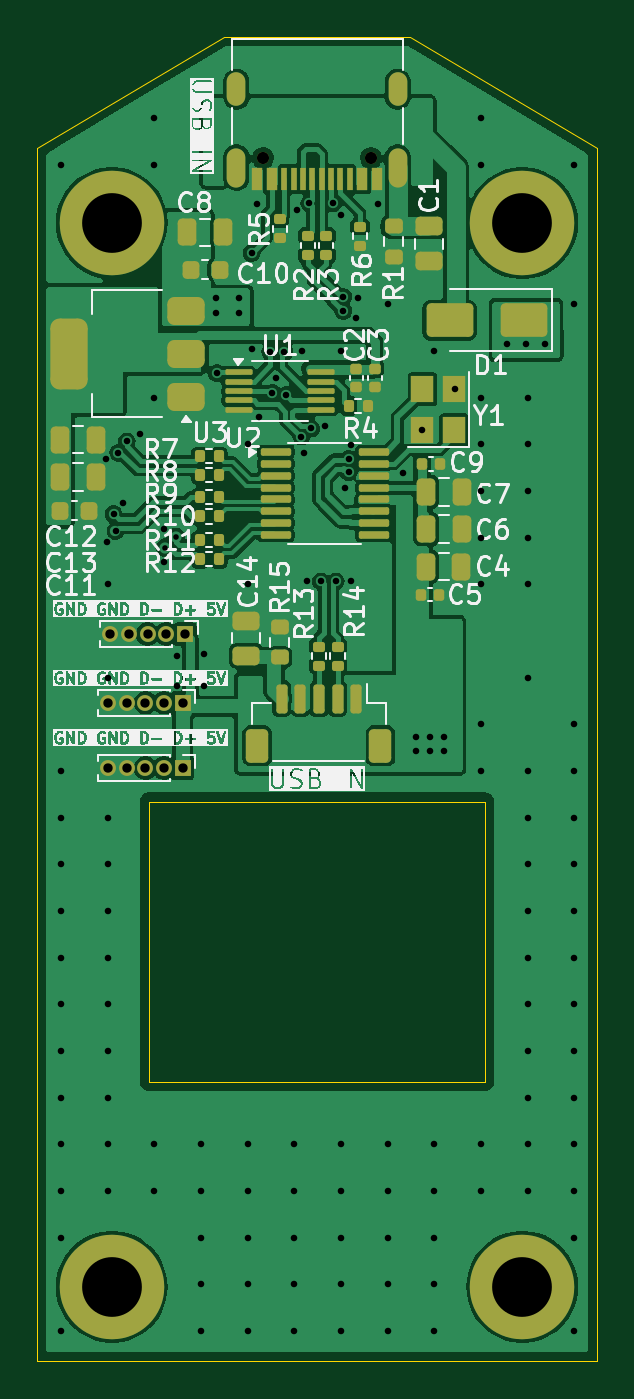
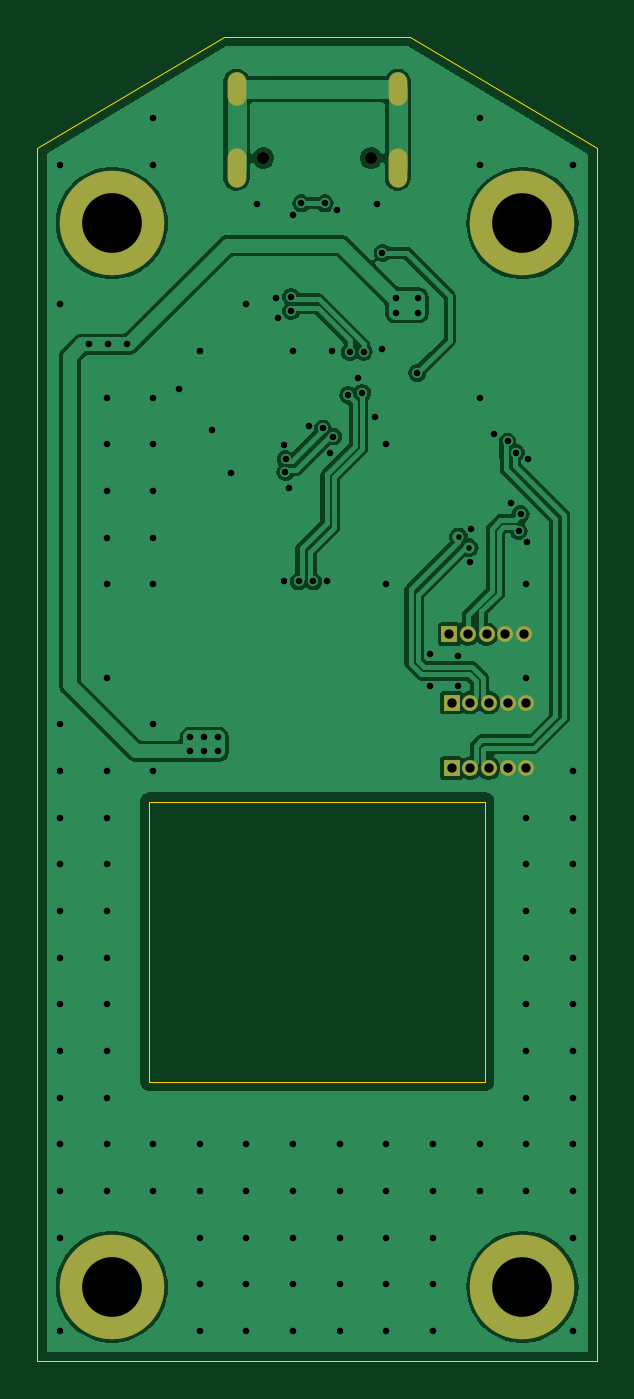
Circuit board: 11 layer files. Board 30.0 x 71.0 mm.
- bottom_copper: camera_360-CuBottom.gbr (57566 bytes)
- top_copper: camera_360-CuTop.gbr (123183 bytes)
- outline: camera_360-EdgeCuts.gbr (999 bytes)
- bottom_mask: camera_360-MaskBottom.gbr (1468 bytes)
- top_mask: camera_360-MaskTop.gbr (7812 bytes)
- drill: camera_360-NPTH.drl (406 bytes)
- drill: camera_360-PTH.drl (3792 bytes)
- paste: camera_360-PasteBottom.gbr (497 bytes)
- paste: camera_360-PasteTop.gbr (6853 bytes)
- bottom_silk: camera_360-SilkBottom.gbr (1478 bytes)
- top_silk: camera_360-SilkTop.gbr (151458 bytes)

=== bottom_copper: camera_360-CuBottom.gbr (57566 bytes, source omitted) ===
=== top_copper: camera_360-CuTop.gbr (123183 bytes, source omitted) ===
=== outline: camera_360-EdgeCuts.gbr ===
%TF.GenerationSoftware,KiCad,Pcbnew,8.0.7-8.0.7-0~ubuntu22.04.1*%
%TF.CreationDate,2024-12-14T16:49:41+01:00*%
%TF.ProjectId,camera_360,63616d65-7261-45f3-9336-302e6b696361,rev?*%
%TF.SameCoordinates,Original*%
%TF.FileFunction,Profile,NP*%
%FSLAX46Y46*%
G04 Gerber Fmt 4.6, Leading zero omitted, Abs format (unit mm)*
G04 Created by KiCad (PCBNEW 8.0.7-8.0.7-0~ubuntu22.04.1) date 2024-12-14 16:49:41*
%MOMM*%
%LPD*%
G01*
G04 APERTURE LIST*
%TA.AperFunction,Profile*%
%ADD10C,0.050000*%
%TD*%
G04 APERTURE END LIST*
D10*
X105000000Y-34000000D02*
X100000000Y-34000000D01*
X90000000Y-105000000D02*
X90000000Y-40000000D01*
X100000000Y-34000000D02*
X90000000Y-40000000D01*
X110000000Y-34000000D02*
X120000000Y-40000000D01*
X96000000Y-75000000D02*
X114000000Y-75000000D01*
X114000000Y-90000000D01*
X96000000Y-90000000D01*
X96000000Y-75000000D01*
X120000000Y-40000000D02*
X120000000Y-105000000D01*
X120000000Y-105000000D02*
X90000000Y-105000000D01*
X105000000Y-34000000D02*
X110000000Y-34000000D01*
M02*

=== bottom_mask: camera_360-MaskBottom.gbr ===
%TF.GenerationSoftware,KiCad,Pcbnew,8.0.7-8.0.7-0~ubuntu22.04.1*%
%TF.CreationDate,2024-12-14T16:49:41+01:00*%
%TF.ProjectId,camera_360,63616d65-7261-45f3-9336-302e6b696361,rev?*%
%TF.SameCoordinates,Original*%
%TF.FileFunction,Soldermask,Bot*%
%TF.FilePolarity,Negative*%
%FSLAX46Y46*%
G04 Gerber Fmt 4.6, Leading zero omitted, Abs format (unit mm)*
G04 Created by KiCad (PCBNEW 8.0.7-8.0.7-0~ubuntu22.04.1) date 2024-12-14 16:49:41*
%MOMM*%
%LPD*%
G01*
G04 APERTURE LIST*
%ADD10C,5.600000*%
%ADD11R,0.850000X0.850000*%
%ADD12O,0.850000X0.850000*%
%ADD13C,0.650000*%
%ADD14O,1.000000X2.100000*%
%ADD15O,1.000000X1.800000*%
G04 APERTURE END LIST*
D10*
%TO.C,H3*%
X94000000Y-101000000D03*
%TD*%
%TO.C,H4*%
X116000000Y-101000000D03*
%TD*%
D11*
%TO.C,J3*%
X97920000Y-66020000D03*
D12*
X96920000Y-66020000D03*
X95919999Y-66020000D03*
X94920000Y-66020000D03*
X93920000Y-66020000D03*
%TD*%
D10*
%TO.C,H1*%
X94000000Y-44000000D03*
%TD*%
D13*
%TO.C,J1*%
X107890000Y-40505000D03*
X102110000Y-40505000D03*
D14*
X109320000Y-41025000D03*
D15*
X109320000Y-36825000D03*
D14*
X100680000Y-41025000D03*
D15*
X100680000Y-36825000D03*
%TD*%
D11*
%TO.C,J4*%
X97800000Y-73200000D03*
D12*
X96800000Y-73200000D03*
X95799999Y-73200000D03*
X94800000Y-73200000D03*
X93800000Y-73200000D03*
%TD*%
D10*
%TO.C,H2*%
X116000000Y-44000000D03*
%TD*%
D11*
%TO.C,J2*%
X97800000Y-69700000D03*
D12*
X96800000Y-69700000D03*
X95799999Y-69700000D03*
X94800000Y-69700000D03*
X93800000Y-69700000D03*
%TD*%
M02*

=== top_mask: camera_360-MaskTop.gbr (7812 bytes, source omitted) ===
=== drill: camera_360-NPTH.drl ===
M48
; DRILL file {KiCad 8.0.7-8.0.7-0~ubuntu22.04.1} date 2024-12-14T16:49:41+0100
; FORMAT={-:-/ absolute / inch / decimal}
; #@! TF.CreationDate,2024-12-14T16:49:41+01:00
; #@! TF.GenerationSoftware,Kicad,Pcbnew,8.0.7-8.0.7-0~ubuntu22.04.1
; #@! TF.FileFunction,NonPlated,1,2,NPTH
FMAT,2
INCH
; #@! TA.AperFunction,NonPlated,NPTH,ComponentDrill
T1C0.0256
%
G90
G05
T1
X4.0201Y-1.5947
X4.2476Y-1.5947
M30

=== drill: camera_360-PTH.drl ===
M48
; DRILL file {KiCad 8.0.7-8.0.7-0~ubuntu22.04.1} date 2024-12-14T16:49:41+0100
; FORMAT={-:-/ absolute / inch / decimal}
; #@! TF.CreationDate,2024-12-14T16:49:41+01:00
; #@! TF.GenerationSoftware,Kicad,Pcbnew,8.0.7-8.0.7-0~ubuntu22.04.1
; #@! TF.FileFunction,Plated,1,2,PTH
FMAT,2
INCH
; #@! TA.AperFunction,Plated,PTH,ViaDrill
T1C0.0118
; #@! TA.AperFunction,Plated,PTH,ViaDrill
T2C0.0138
; #@! TA.AperFunction,Plated,PTH,ComponentDrill
T3C0.0197
; #@! TA.AperFunction,Plated,PTH,ComponentDrill
T4C0.0236
; #@! TA.AperFunction,Plated,PTH,ComponentDrill
T5C0.1260
%
G90
G05
T1
X3.8129Y-2.4172
X3.8357Y-2.3943
T2
X3.5941Y-1.6087
X3.5941Y-2.8882
X3.5941Y-2.9866
X3.5941Y-3.085
X3.5941Y-3.1835
X3.5941Y-3.2819
X3.5941Y-3.3803
X3.5941Y-3.4787
X3.5941Y-3.5772
X3.5941Y-3.6756
X3.5941Y-3.774
X3.5941Y-3.8724
X3.5941Y-4.0693
X3.6886Y-2.2307
X3.6902Y-2.4049
X3.6925Y-2.4945
X3.6925Y-2.6913
X3.6925Y-2.9866
X3.6925Y-3.085
X3.6925Y-3.1835
X3.6925Y-3.2819
X3.6925Y-3.3803
X3.6925Y-3.4787
X3.6925Y-3.5772
X3.6925Y-3.6756
X3.6925Y-3.774
X3.7047Y-2.3465
X3.7087Y-2.3819
X3.7146Y-2.2165
X3.7244Y-2.3228
X3.7323Y-2.1929
X3.7598Y-2.1772
X3.7909Y-1.5102
X3.7909Y-1.6087
X3.7909Y-2.1008
X3.7909Y-3.6756
X3.7909Y-3.774
X3.8103Y-2.3775
X3.8108Y-2.4476
X3.8374Y-2.6456
X3.8374Y-2.708
X3.8894Y-3.6756
X3.8894Y-3.774
X3.8894Y-3.8724
X3.8894Y-3.9709
X3.8894Y-4.0693
X3.8948Y-2.708
X3.8957Y-2.6417
X3.9213Y-1.8898
X3.9213Y-1.9213
X3.9228Y-2.0484
X3.9685Y-1.8898
X3.9685Y-1.9213
X3.9878Y-2.1992
X3.9878Y-2.4945
X3.9878Y-3.6756
X3.9878Y-3.774
X3.9878Y-3.8724
X3.9878Y-3.9709
X3.9878Y-4.0693
X3.9961Y-1.7953
X3.9969Y-1.9988
X4.0079Y-1.6929
X4.0118Y-2.1417
X4.0354Y-2.0041
X4.0394Y-2.0906
X4.0472Y-2.0591
X4.065Y-2.0039
X4.0685Y-2.0954
X4.0862Y-3.6756
X4.0862Y-3.774
X4.0862Y-3.8724
X4.0862Y-3.9709
X4.0862Y-4.0693
X4.0916Y-1.7043
X4.1004Y-2.1827
X4.1028Y-2.0016
X4.1063Y-2.2165
X4.1122Y-2.4882
X4.1177Y-1.6906
X4.122Y-2.1654
X4.1417Y-2.4882
X4.1512Y-2.1605
X4.1674Y-1.6906
X4.1732Y-2.4882
X4.1845Y-1.7146
X4.1846Y-2.0024
X4.1846Y-3.6756
X4.1846Y-3.774
X4.1846Y-3.8724
X4.1846Y-3.9709
X4.1846Y-4.0693
X4.189Y-1.8878
X4.189Y-1.9173
X4.1929Y-2.2913
X4.2005Y-2.23
X4.2009Y-2.2577
X4.2047Y-2.2008
X4.2047Y-2.4882
X4.2165Y-1.9331
X4.2205Y-1.8898
X4.2618Y-1.6929
X4.2831Y-1.9039
X4.2831Y-3.6756
X4.2831Y-3.774
X4.2831Y-3.8724
X4.2831Y-3.9709
X4.2831Y-4.0693
X4.315Y-2.2598
X4.3425Y-2.8173
X4.3425Y-2.8465
X4.3563Y-2.1693
X4.372Y-2.8169
X4.372Y-2.8465
X4.3815Y-2.0024
X4.3815Y-3.6756
X4.3815Y-3.774
X4.3815Y-3.8724
X4.3815Y-3.9709
X4.3815Y-4.0693
X4.4016Y-2.8169
X4.4016Y-2.8465
X4.4252Y-2.0827
X4.4799Y-1.5102
X4.4799Y-1.6087
X4.4799Y-2.1008
X4.4799Y-2.1992
X4.4799Y-2.2976
X4.4799Y-2.3961
X4.4799Y-2.4945
X4.4799Y-2.7898
X4.4799Y-2.8882
X4.4799Y-3.6756
X4.4799Y-3.774
X4.5354Y-1.9882
X4.5748Y-1.9882
X4.5783Y-2.1008
X4.5783Y-2.1992
X4.5783Y-2.2976
X4.5783Y-2.3961
X4.5783Y-2.4945
X4.5783Y-2.6913
X4.5783Y-2.8882
X4.5783Y-2.9866
X4.5783Y-3.085
X4.5783Y-3.1835
X4.5783Y-3.2819
X4.5783Y-3.3803
X4.5783Y-3.4787
X4.5783Y-3.5772
X4.5783Y-3.6756
X4.5783Y-3.774
X4.6142Y-1.9882
X4.6768Y-1.6087
X4.6768Y-1.9039
X4.6768Y-2.7898
X4.6768Y-2.8882
X4.6768Y-2.9866
X4.6768Y-3.085
X4.6768Y-3.1835
X4.6768Y-3.2819
X4.6768Y-3.3803
X4.6768Y-3.4787
X4.6768Y-3.5772
X4.6768Y-3.6756
X4.6768Y-3.774
X4.6768Y-3.8724
X4.6768Y-4.0693
T3
X3.6929Y-2.7441
X3.6929Y-2.8819
X3.6976Y-2.5992
X3.7323Y-2.7441
X3.7323Y-2.8819
X3.737Y-2.5992
X3.7717Y-2.7441
X3.7717Y-2.8819
X3.7764Y-2.5992
X3.811Y-2.7441
X3.811Y-2.8819
X3.8157Y-2.5992
X3.8504Y-2.7441
X3.8504Y-2.8819
X3.8551Y-2.5992
T5
X3.7008Y-1.7323
X3.7008Y-3.9764
X4.5669Y-1.7323
X4.5669Y-3.9764
T4
G00X3.9638Y-1.4656
M15
G01X3.9638Y-1.4341
M16
G05
G00X3.9638Y-1.6368
M15
G01X3.9638Y-1.5935
M16
G05
G00X4.3039Y-1.4656
M15
G01X4.3039Y-1.4341
M16
G05
G00X4.3039Y-1.6368
M15
G01X4.3039Y-1.5935
M16
G05
M30

=== paste: camera_360-PasteBottom.gbr ===
%TF.GenerationSoftware,KiCad,Pcbnew,8.0.7-8.0.7-0~ubuntu22.04.1*%
%TF.CreationDate,2024-12-14T16:49:41+01:00*%
%TF.ProjectId,camera_360,63616d65-7261-45f3-9336-302e6b696361,rev?*%
%TF.SameCoordinates,Original*%
%TF.FileFunction,Paste,Bot*%
%TF.FilePolarity,Positive*%
%FSLAX46Y46*%
G04 Gerber Fmt 4.6, Leading zero omitted, Abs format (unit mm)*
G04 Created by KiCad (PCBNEW 8.0.7-8.0.7-0~ubuntu22.04.1) date 2024-12-14 16:49:41*
%MOMM*%
%LPD*%
G01*
G04 APERTURE LIST*
G04 APERTURE END LIST*
M02*

=== paste: camera_360-PasteTop.gbr (6853 bytes, source omitted) ===
=== bottom_silk: camera_360-SilkBottom.gbr ===
%TF.GenerationSoftware,KiCad,Pcbnew,8.0.7-8.0.7-0~ubuntu22.04.1*%
%TF.CreationDate,2024-12-14T16:49:41+01:00*%
%TF.ProjectId,camera_360,63616d65-7261-45f3-9336-302e6b696361,rev?*%
%TF.SameCoordinates,Original*%
%TF.FileFunction,Legend,Bot*%
%TF.FilePolarity,Positive*%
%FSLAX46Y46*%
G04 Gerber Fmt 4.6, Leading zero omitted, Abs format (unit mm)*
G04 Created by KiCad (PCBNEW 8.0.7-8.0.7-0~ubuntu22.04.1) date 2024-12-14 16:49:41*
%MOMM*%
%LPD*%
G01*
G04 APERTURE LIST*
%ADD10C,5.600000*%
%ADD11R,0.850000X0.850000*%
%ADD12O,0.850000X0.850000*%
%ADD13C,0.650000*%
%ADD14O,1.000000X2.100000*%
%ADD15O,1.000000X1.800000*%
G04 APERTURE END LIST*
%LPC*%
D10*
%TO.C,H3*%
X94000000Y-101000000D03*
%TD*%
%TO.C,H4*%
X116000000Y-101000000D03*
%TD*%
D11*
%TO.C,J3*%
X97920000Y-66020000D03*
D12*
X96920000Y-66020000D03*
X95919999Y-66020000D03*
X94920000Y-66020000D03*
X93920000Y-66020000D03*
%TD*%
D10*
%TO.C,H1*%
X94000000Y-44000000D03*
%TD*%
D13*
%TO.C,J1*%
X107890000Y-40505000D03*
X102110000Y-40505000D03*
D14*
X109320000Y-41025000D03*
D15*
X109320000Y-36825000D03*
D14*
X100680000Y-41025000D03*
D15*
X100680000Y-36825000D03*
%TD*%
D11*
%TO.C,J4*%
X97800000Y-73200000D03*
D12*
X96800000Y-73200000D03*
X95799999Y-73200000D03*
X94800000Y-73200000D03*
X93800000Y-73200000D03*
%TD*%
D10*
%TO.C,H2*%
X116000000Y-44000000D03*
%TD*%
D11*
%TO.C,J2*%
X97800000Y-69700000D03*
D12*
X96800000Y-69700000D03*
X95799999Y-69700000D03*
X94800000Y-69700000D03*
X93800000Y-69700000D03*
%TD*%
%LPD*%
M02*

=== top_silk: camera_360-SilkTop.gbr (151458 bytes, source omitted) ===
